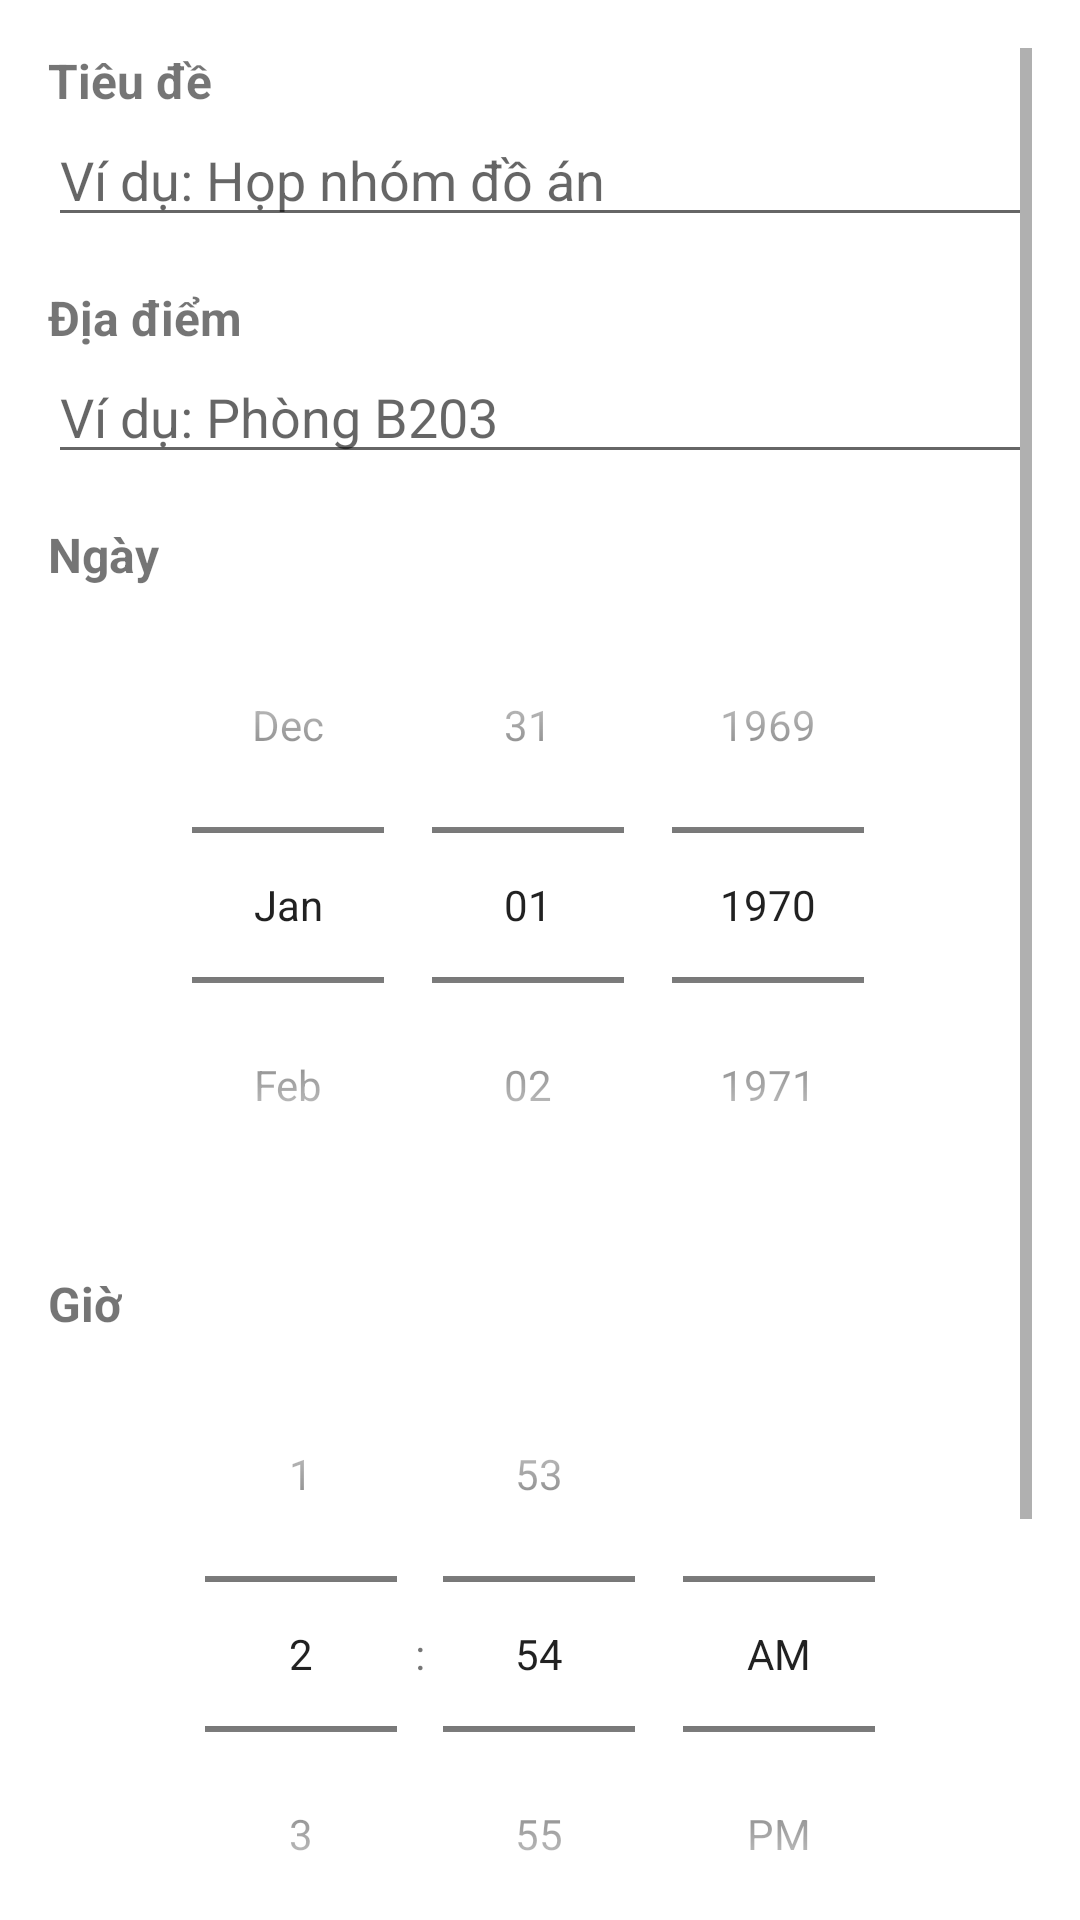

Write the Android layout XML for this screen, with the resource values it uses.
<!-- AndroidManifest.xml: application theme Theme.BTTH_APP_03 -->
<!-- res/layout/activity_add_appointment.xml -->
<?xml version="1.0" encoding="utf-8"?>
<ScrollView xmlns:android="http://schemas.android.com/apk/res/android"
    android:layout_width="match_parent"
    android:layout_height="match_parent"
    android:padding="16dp">

    <LinearLayout
        android:layout_width="match_parent"
        android:layout_height="wrap_content"
        android:orientation="vertical">

        <TextView
            android:layout_width="wrap_content"
            android:layout_height="wrap_content"
            android:text="Tiêu đề"
            android:textSize="16sp"
            android:textStyle="bold" />

        <EditText
            android:id="@+id/edit_title"
            android:layout_width="match_parent"
            android:layout_height="wrap_content"
            android:hint="Ví dụ: Họp nhóm đồ án"
            android:inputType="text" />

        <TextView
            android:layout_width="wrap_content"
            android:layout_height="wrap_content"
            android:text="Địa điểm"
            android:textSize="16sp"
            android:textStyle="bold"
            android:layout_marginTop="16dp" />

        <EditText
            android:id="@+id/edit_location"
            android:layout_width="match_parent"
            android:layout_height="wrap_content"
            android:hint="Ví dụ: Phòng B203"
            android:inputType="text" />

        <TextView
            android:layout_width="wrap_content"
            android:layout_height="wrap_content"
            android:text="Ngày"
            android:textSize="16sp"
            android:textStyle="bold"
            android:layout_marginTop="16dp" />

        <DatePicker
            android:id="@+id/date_picker"
            android:layout_width="match_parent"
            android:layout_height="wrap_content"
            android:datePickerMode="spinner"
            android:calendarViewShown="false" />

        <TextView
            android:layout_width="wrap_content"
            android:layout_height="wrap_content"
            android:text="Giờ"
            android:textSize="16sp"
            android:textStyle="bold"
            android:layout_marginTop="16dp" />

        <TimePicker
            android:id="@+id/time_picker"
            android:layout_width="match_parent"
            android:layout_height="wrap_content"
            android:timePickerMode="spinner" />

        <LinearLayout
            android:layout_width="match_parent"
            android:layout_height="wrap_content"
            android:orientation="horizontal"
            android:layout_marginTop="16dp"
            android:gravity="center_vertical">

            <TextView
                android:layout_width="0dp"
                android:layout_height="wrap_content"
                android:layout_weight="1"
                android:text="Nhắc nhở trước giờ hẹn"
                android:textSize="16sp" />

            <androidx.appcompat.widget.SwitchCompat
                android:id="@+id/switch_reminder"
                android:layout_width="wrap_content"
                android:layout_height="wrap_content" />
        </LinearLayout>

        <Button
            android:id="@+id/btn_save"
            android:layout_width="match_parent"
            android:layout_height="wrap_content"
            android:layout_marginTop="24dp"
            android:text="Lưu lịch hẹn"
            android:backgroundTint="#4CAF50"
            android:textColor="@android:color/white" />

    </LinearLayout>
</ScrollView>
<!-- resources referenced by this layout -->
<resources>
  <style name="Theme.BTTH_APP_03" parent="Base.Theme.BTTH_APP_03" />
  <style name="Base.Theme.BTTH_APP_03" parent="Theme.MaterialComponents.DayNight.DarkActionBar">
          
          
      </style>
</resources>
